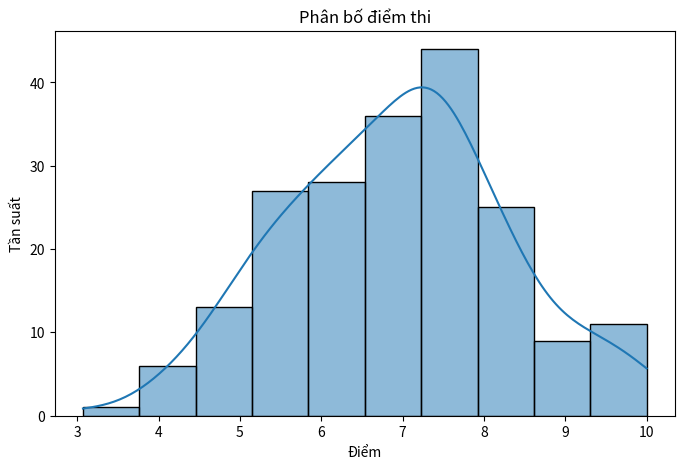

Write the Python code that produced this figure.
import numpy as np
import seaborn as sns
import matplotlib.pyplot as plt

np.random.seed(42)
scores = np.random.normal(7, 1.5, 200)
scores = np.clip(scores, 0, 10)

plt.figure(figsize=(8, 5))
sns.histplot(scores, bins=10, kde=True)
plt.title("Phân bố điểm thi")
plt.xlabel("Điểm")
plt.ylabel("Tần suất")
plt.show()